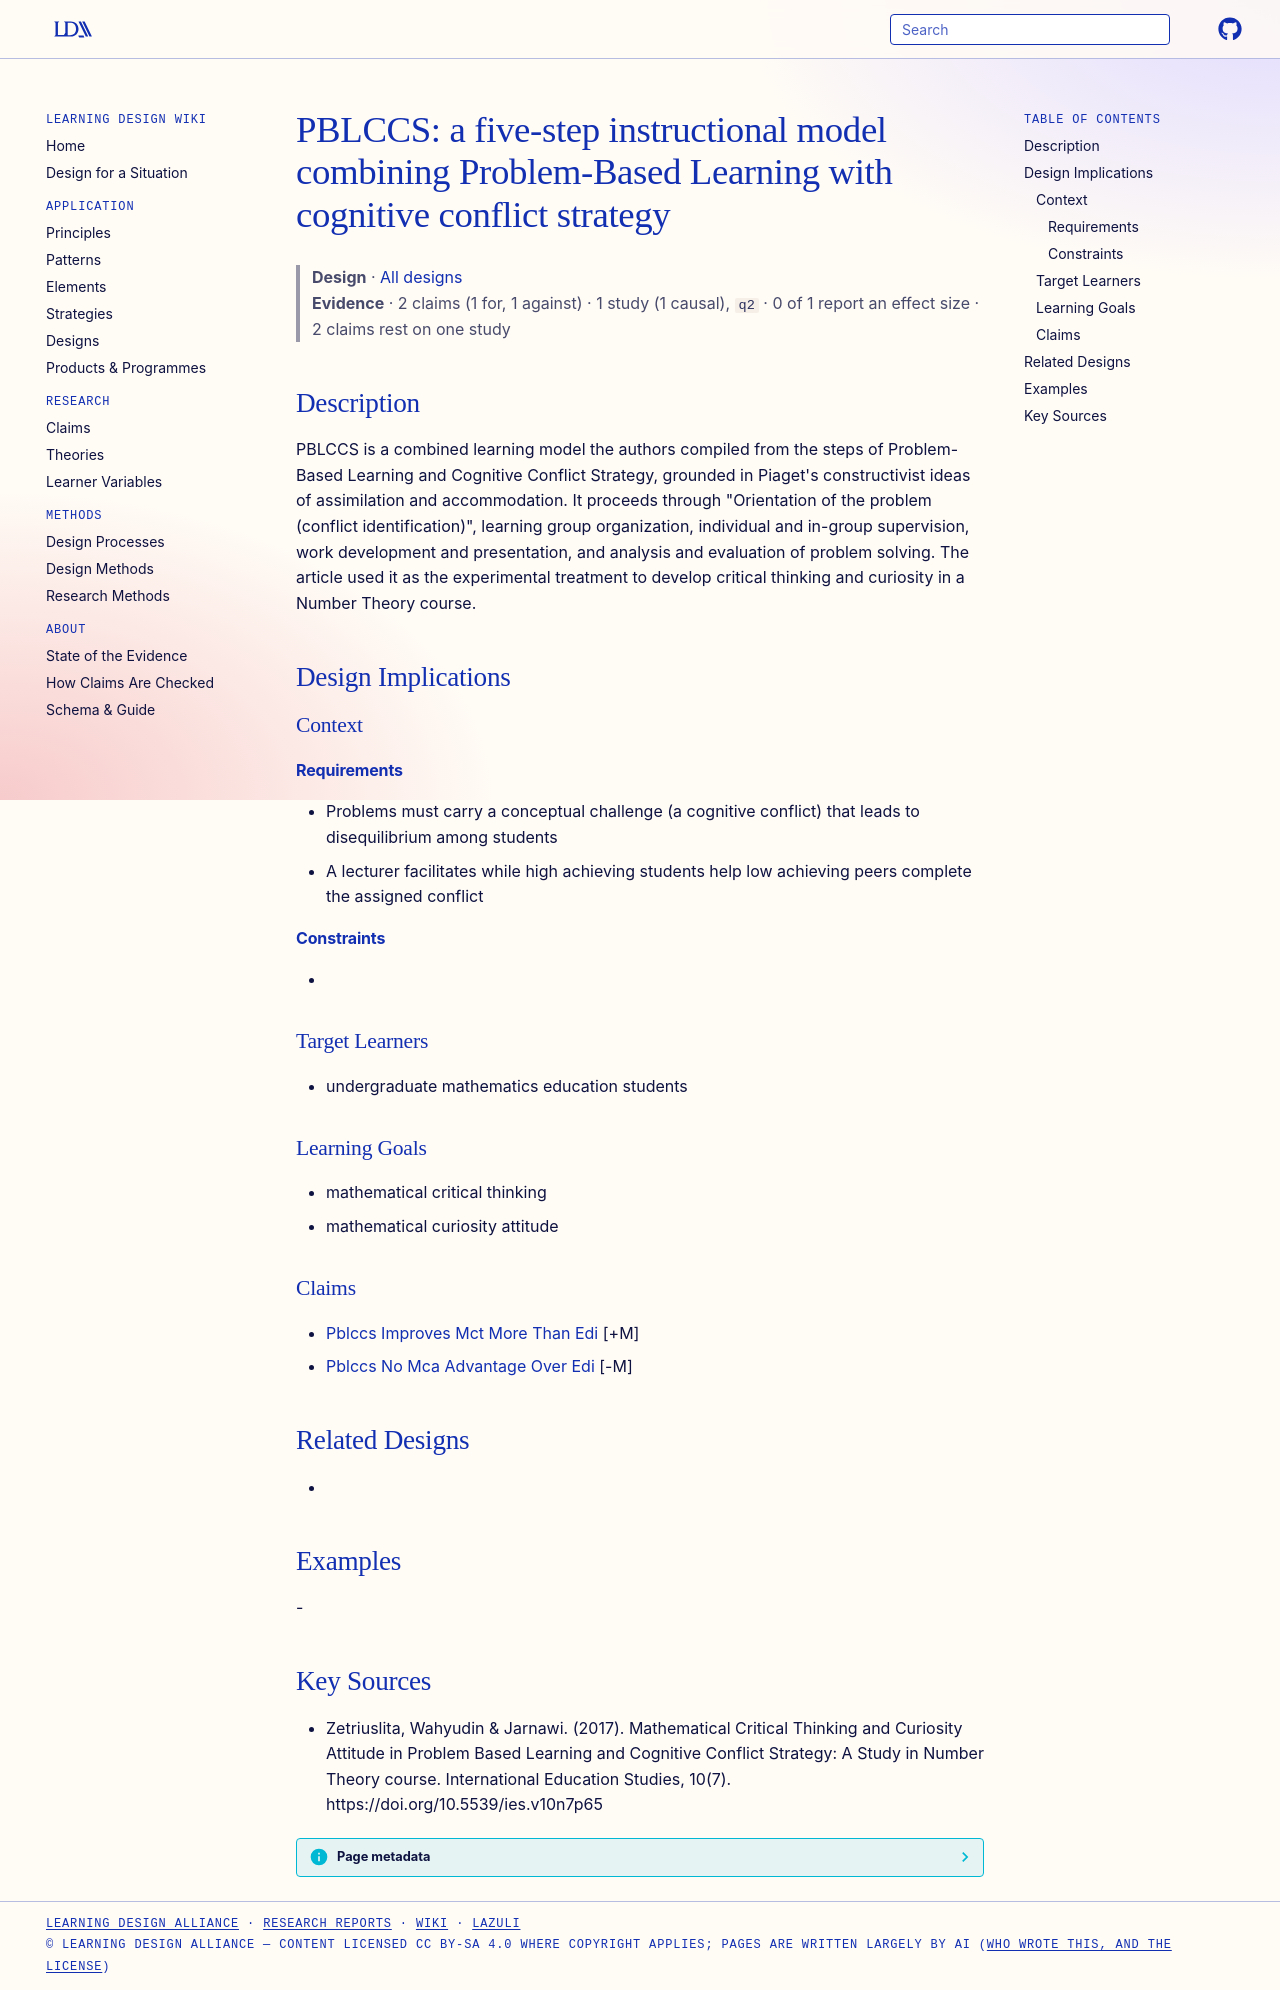

repository: Learning-Design-Alliance/learning-wiki · page: designs/pblccs-five-step-model/index.html · generator: mkdocs

---
type: design
id: pblccs-five-step-model
title: "PBLCCS: a five-step instructional model combining Problem-Based Learning with cognitive conflict strategy"
description: "PBLCCS is a combined learning model the authors compiled from the steps of Problem-Based Learning and Cognitive Conflict Strategy, grounded in Piaget's constructivist ideas of assimilation and accommodation."
status: review
generated:
  by: "process:settle-candidates"
  at: 2026-11-01
sources:
  - id: zetriuslita-2017
    resource: "https://doi.org/10.5539/ies.v10n7p65"
    title: "Zetriuslita, Wahyudin & Jarnawi. (2017). Mathematical Critical Thinking and Curiosity Attitude in Problem Based Learning and Cognitive Conflict Strategy: A Study in Number Theory course. International Education Studies, 10(7). https://doi.org/10.5539/ies.v10n7p65"
    author: "Zetriuslita, Wahyudin & Jarnawi"
---

# PBLCCS: a five-step instructional model combining Problem-Based Learning with cognitive conflict strategy

> **Design** · [All designs](index.md)
> **Evidence** · 2 claims (1 for, 1 against) · 1 study (1 causal), `q2` · 0 of 1 report an effect size · 2 claims rest on one study

## Description
PBLCCS is a combined learning model the authors compiled from the steps of Problem-Based Learning and Cognitive Conflict Strategy, grounded in Piaget's constructivist ideas of assimilation and accommodation. It proceeds through "Orientation of the problem (conflict identification)", learning group organization, individual and in-group supervision, work development and presentation, and analysis and evaluation of problem solving. The article used it as the experimental treatment to develop critical thinking and curiosity in a Number Theory course.

## Design Implications

### Context
#### Requirements
- Problems must carry a conceptual challenge (a cognitive conflict) that leads to disequilibrium among students
- A lecturer facilitates while high achieving students help low achieving peers complete the assigned conflict
#### Constraints
- 

### Target Learners
- undergraduate mathematics education students

### Learning Goals
- mathematical critical thinking
- mathematical curiosity attitude

### Claims
- [Pblccs Improves Mct More Than Edi](../claims/pblccs-improves-mct-more-than-edi.md) [+M]
- [Pblccs No Mca Advantage Over Edi](../claims/pblccs-no-mca-advantage-over-edi.md) [-M]

## Related Designs
- 

## Examples
-

## Key Sources
- Zetriuslita, Wahyudin & Jarnawi. (2017). Mathematical Critical Thinking and Curiosity Attitude in Problem Based Learning and Cognitive Conflict Strategy: A Study in Number Theory course. International Education Studies, 10(7). https://doi.org/10.5539/ies.v10n7p65
